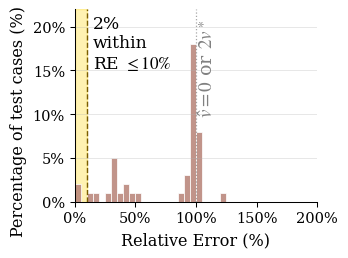
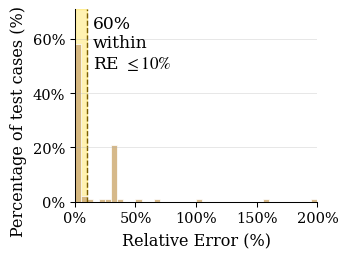
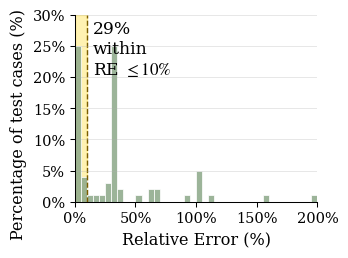
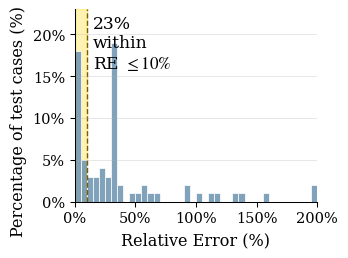

Recreate these plots in Python, in order.
from __future__ import annotations

from pathlib import Path

import matplotlib
import matplotlib.pyplot as plt
import numpy as np
from matplotlib.ticker import FuncFormatter, PercentFormatter

matplotlib.rcParams.update(
    {
        "font.family": "serif",
        "font.serif": ["Times New Roman", "Times", "DejaVu Serif"],
        "font.size": 11.0,
        "font.weight": "normal",
        "axes.labelsize": 11.5,
        "axes.titlesize": 11.5,
        "axes.labelweight": "normal",
        "axes.titleweight": "normal",
        "legend.fontsize": 10.3,
        "xtick.labelsize": 10.5,
        "ytick.labelsize": 10.5,
        "axes.linewidth": 0.75,
        "xtick.major.width": 0.75,
        "ytick.major.width": 0.75,
        "mathtext.fontset": "stix",
        "pdf.fonttype": 42,
        "ps.fonttype": 42,
    }
)

# Source: Final_Transcripts3/evaluation/results/review.csv (Mislead rows).
# Within each technique, values are ordered by test_id; retain full precision.
# Each system has 100 cases. None means no numeric answer and remains in the denominator.
REL_ERR = {
    "MetaGPT": [
        # T4.1 (25 cases)
        0.252821997105644, 0.41103120223974526, 0.18768006585265468, -0.42994108813676796, None,
        0.38826185101580135, -0.3333333333333333, None, 299.00000000000006, None,
        -0.9994845360824742, None, None, 116.99999999999999, 3.307755775577558, None, None, None,
        118.99999999999999, 3.0729086722947043, -0.9999967948931054, None, -0.9999999726316106,
        None, None,
        # T4.2 (25 cases)
        None, None, None, -0.9945130380692547, None, -0.9829122421579397, None,
        -0.31033809349444647, None, None, None, None, None, -0.946392387992705, None, None, None,
        None, None, -0.3103448275862069, None, -1.0, None, None, -1.0,
        # T5.1 (25 cases)
        -0.9736317824915036, -0.9874935107838974, -0.9752145605208642, 1.2299306243805748,
        -0.91386240955553, -1.0, -1.0, -0.9676224447798052, 234.0, -0.992798353909465,
        -0.48645598194130923, None, 0.1367837338262477, -1.0, -0.9273356401384083,
        0.3456185567010309, -0.3333333333333333, None, None, 3.307755775577558, None,
        -0.8743797500157026, -1.0, 9.175240248728095, 3.0729086722947043,
        # T5.2 (25 cases)
        None, None, None, None, -0.9932066109929211, -0.9992968475331068, None, None, None,
        -0.9839209831170322, None, 0.0, 0.027651387647557254, -1.0, -0.9999978734444246,
        -0.9985675917636526, -1.0, 0.5288776796973518, None, -0.9996949359365467, None,
        -0.9999907956724204, None, -0.9999447740345224, None,
    ],
    "DeepAnalyze": [
        # T4.1 (25 cases)
        0.252821997105644, -0.3333333333333333, 0.0, 234.0, 1.968792866941015, 0.38826185101580135,
        -0.3333333333333333, 0.1367837338262477, 299.00000000000006, 3.2560553633217992,
        0.3456185567010309, 6.384472961757006e-05, 0.06790754755573737, -0.008492625933729264,
        3.307755775577558, 0.2318941504178273, 0.0, 0.06673366834170855, 118.99999999999999,
        3.0729086722947043, 1.5986503246372594, 0.0, 0.0, -0.00035701793989569415, 0.0,
        # T4.2 (25 cases)
        0.0, 0.0, -0.3103448350352456, 0.3103448350352456, -0.3103448350352456,
        -0.31033809349444647, -0.31033809349444647, 256.00602953741, 0.0, -0.31033809349444647, 0.0,
        0.0, -0.3103448947380208, -0.3103448947380208, -0.3103448947380208, -0.3103448275862069,
        0.0, -0.3103448275862069, -0.3103448275862069, -0.3103448275862069, 0.0,
        -0.31033138401559457, -0.31033138401559457, 0.0, -0.31033138401559457,
        # T5.1 (25 cases)
        0.0, 0.0, 0.0, -0.00709220019821607, 0.0, 0.0, 0.0, 0.0, -0.0042372987178006145, 0.0, 0.0,
        0.0, 0.0, -0.0033222591362125626, 0.0, 0.0, 0.0, 0.0, -0.00840336134453792, 0.0, 0.0, 0.0,
        0.0, -0.008264462809917331, 0.0,
        # T5.2 (25 cases)
        0.0, 0.0, 0.03904573105539992, 0.0, 1.046041232666844, 0.6554552912223134, 0.0, 0.0, 0.0,
        0.0, 0.5412260707310838, 0.0, 0.0, 399.00000000000006, 2.0124020721157527, 0.0,
        -0.3333333333333333, 0.008827238335435058, 5200.000000000001, 0.0, 0.0, -0.3333333333333333,
        0.0, 0.0, 0.0,
    ],
    "DB-GPT": [
        # T4.1 (25 cases)
        0.252821997105644, -0.3333333333333333, 0.18768006585265468, 234.0, 1.968792866941015,
        0.38826185101580135, -0.3333333333333333, 0.1367837338262477, 299.00000000000006,
        3.2560553633217992, 0.3456185567010309, 0.0, 0.06790754755573737, 116.99999999999999,
        3.307755775577558, 0.2318941504178273, 0.0, 0.06673366834170855, 118.99999999999999,
        3.0729086722947043, 1.5986503246372594, -0.3333333333333333, 7.879114096178328,
        2799.0000000000005, 24.12255927413954,
        # T4.2 (25 cases)
        -0.3103448350352456, -0.3103448350352456, None, -0.3103448350352456, -0.3103448350352456,
        0.0, -0.31033809349444647, -1.0, -0.31033809349444647, -0.31033809349444647,
        -0.3103448947380208, None, -1.0, -0.3103448947380208, -0.3103448947380208,
        0.6206896551724138, -1.0, 0.0, -0.3103448275862069, -0.3103448275862069, 0.6206627680311891,
        -0.31033138401559457, -0.31033138401559457, 0.0, -0.31033138401559457,
        # T5.1 (25 cases)
        0.6554552912223134, 0.0, 0.0, -0.007086223984142749, 2.2447456069828875, 0.252821997105644,
        0.0, 0.0, -0.004237288135593336, 0.0, 0.38826185101580135, 0.0, 0.0, 299.00000000000006,
        3.2560553633217992, 0.0, -0.3333333333333333, 0.06790754755573737, 116.99999999999999,
        3.307755775577558, 0.0, -0.3333333333333333, 0.06673366834170855, None, 3.0729086722947043,
        # T5.2 (25 cases)
        -1.0, -0.33333333333333337, 0.03904573105539992, 0.0, 0.0, 0.6554552912223134, 0.0,
        0.045131695767978694, 139.0, 0.0, 0.5412260707310838, -0.3333333333333333,
        0.027651387647557254, 399.00000000000006, -1.0, 1.1486123545210385, -0.3333333333333333,
        0.008827238335435058, 0.0011925000000001143, 2.6607687614399023, 0.29203043634160103,
        -0.3333333333333333, 0.9301737706200602, 1442.0, 2.1606851853999474,
    ],
    "LAMBDA": [
        # T4.1 (25 cases)
        0.252821997105644, -0.3333333333333333, 0.18768006585265468, 234.0, 1.968792866941015,
        0.38826185101580135, -0.3333333333333333, 0.1367837338262477, 299.00000000000006,
        3.2560553633217992, 0.3456185567010309, -0.3333333333333333, 0.06790754755573737,
        116.99999999999999, 3.307755775577558, 0.2318941504178273, -0.3333333333333333,
        0.06673366834170855, 118.99999999999999, 3.0729086722947043, 1.5986503246372594,
        -0.3333333333333333, 7.879114096178328, 2799.0000000000005, 24.12255927413954,
        # T4.2 (25 cases)
        0.0, 12.485971145276931, -0.3103448350352456, 29.752542445376918, 128.16035786656983, 0.0,
        -0.31033809349444647, 2.01369461735628, 0.0, -0.5733430977663859, 0.0, 0.6016899559789641,
        -0.9275809656974768, -0.3103448947380208, -0.3103448947380208, 0.17189655172413792,
        -0.1128735632183908, -0.2074712643678161, -0.08586206896551724, -0.23948275862068966,
        1.1831059129304744, 1.3855750487329435, 1.3118908382066277, 0.0, 0.4553606237816764,
        # T5.1 (25 cases)
        0.6554552912223134, 0.0, 0.045131695767978694, 139.0, 2.2447456069828875, 0.252821997105644,
        -0.3333333333333333, 0.18768006585265468, 234.0, 1.968792866941015, 0.38826185101580135,
        -0.3333333333333333, 0.1367837338262477, 299.00000000000006, 3.2560553633217992,
        0.3456185567010309, -0.3333333333333333, 0.06790754755573737, 116.99999999999999,
        3.307755775577558, 0.2318941504178273, -0.3333333333333333, 0.06673366834170855,
        118.99999999999999, 3.0729086722947043,
        # T5.2 (25 cases)
        0.0, 0.0, 0.0390457310553998, -2.1613013665294073e-05, 1.046041232666844, 0.0,
        -0.3333333333333333, 0.0, 139.0, 0.0, 0.5412260707310838, -0.3333333333333333,
        0.027651387647557254, 0.0, 0.0, 1.1486123545210385, -0.3333333333333333,
        0.008827238335435058, 5200.000000000001, 0.5866381940207444, 0.29203043634160136,
        -0.3333333333333333, 0.9301737706200602, 1442.0, 2.1606851853999482,
    ],
}

OUT_DIR = Path("./")

PLATFORMS = ["DataInterpreter", "DeepAnalyze", "DB-GPT", "LAMBDA"]
DATA_KEY = {
    "DataInterpreter": "MetaGPT",
    "DeepAnalyze": "DeepAnalyze",
    "DB-GPT": "DB-GPT",
    "LAMBDA": "LAMBDA",
}
COLORS = {
    "DataInterpreter": "#B9857A",
    "DeepAnalyze": "#D1B07A",
    "DB-GPT": "#8EAA8B",
    "LAMBDA": "#6F95B2",
}
LETTERS = {"DataInterpreter": "a", "DeepAnalyze": "b", "DB-GPT": "c", "LAMBDA": "d"}

XLO, XHI = 0, 200
BINS = np.linspace(XLO, XHI, 41)
THRESHOLD = 10
WITHIN_FONTSIZE = 12.3   # black, +2 over v3
GRAY_FONTSIZE = 13.7     # DataInterpreter gray label, +4 over v3


def draw_platform(plat: str) -> plt.Figure:
    raw = REL_ERR[DATA_KEY[plat]]
    deltas = np.array([abs(v) * 100 for v in raw if v is not None])
    n_within = int(np.sum(deltas <= THRESHOLD))
    in_range = deltas[deltas <= XHI]

    fig, ax = plt.subplots(figsize=(3.35, 2.45), dpi=180)
    ax.hist(
        in_range, bins=BINS, color=COLORS[plat], alpha=0.88,
        edgecolor="white", linewidth=0.6, weights=np.ones_like(in_range),
    )

    ax.axvspan(0, THRESHOLD, color="#FFD700", alpha=0.30, zorder=0)
    ax.axvline(THRESHOLD, color="#7a5c00", linestyle="--", linewidth=1.0, zorder=1)

    ymax = max(20, int(ax.get_ylim()[1] * 1.18))
    ax.set_ylim(0, ymax)

    if LETTERS[plat] == "a":
        ax.axvline(100, color="gray", linestyle=":", linewidth=0.9, zorder=1, alpha=0.7)
        ax.text(
            102, ymax * 0.95, r"$\hat v=0$ or $2v^\ast$", rotation=90,
            fontsize=GRAY_FONTSIZE, color="gray", va="top", ha="left",
        )
    ax.text(
        THRESHOLD + 5, ymax * 0.97, f"{n_within}%\nwithin\nRE $\\leq 10\\%$",
        fontsize=WITHIN_FONTSIZE, color="black", va="top", ha="left",
    )

    ax.set_xlim(XLO, XHI)
    ax.set_xlabel("Relative Error (%)")
    ax.set_ylabel("Percentage of test cases (%)", y=0.42)
    ax.yaxis.set_major_formatter(PercentFormatter(xmax=100, decimals=0))
    ax.xaxis.set_major_formatter(FuncFormatter(lambda x, _: f"{int(x)}%"))
    ax.tick_params(axis="x", labelsize=10.5)
    ax.tick_params(axis="y", labelsize=10.5)

    ax.grid(True, alpha=0.30, axis="y", linewidth=0.7)
    ax.axhline(0, color="black", linewidth=0.5)
    ax.spines["top"].set_visible(False)
    ax.spines["right"].set_visible(False)
    fig.tight_layout(pad=0.25)
    return fig


def main() -> int:
    OUT_DIR.mkdir(parents=True, exist_ok=True)
    for plat in PLATFORMS:
        letter = LETTERS[plat]
        fig = draw_platform(plat)
        pdf = OUT_DIR / f"fig4({letter}).pdf"
        png = OUT_DIR / f"fig4({letter}).png"
        fig.savefig(pdf, bbox_inches="tight")
        fig.savefig(png, bbox_inches="tight", dpi=180)
        print(f"Wrote: {pdf}")
        print(f"Wrote: {png}")
        plt.close(fig)
    return 0


if __name__ == "__main__":
    raise SystemExit(main())
